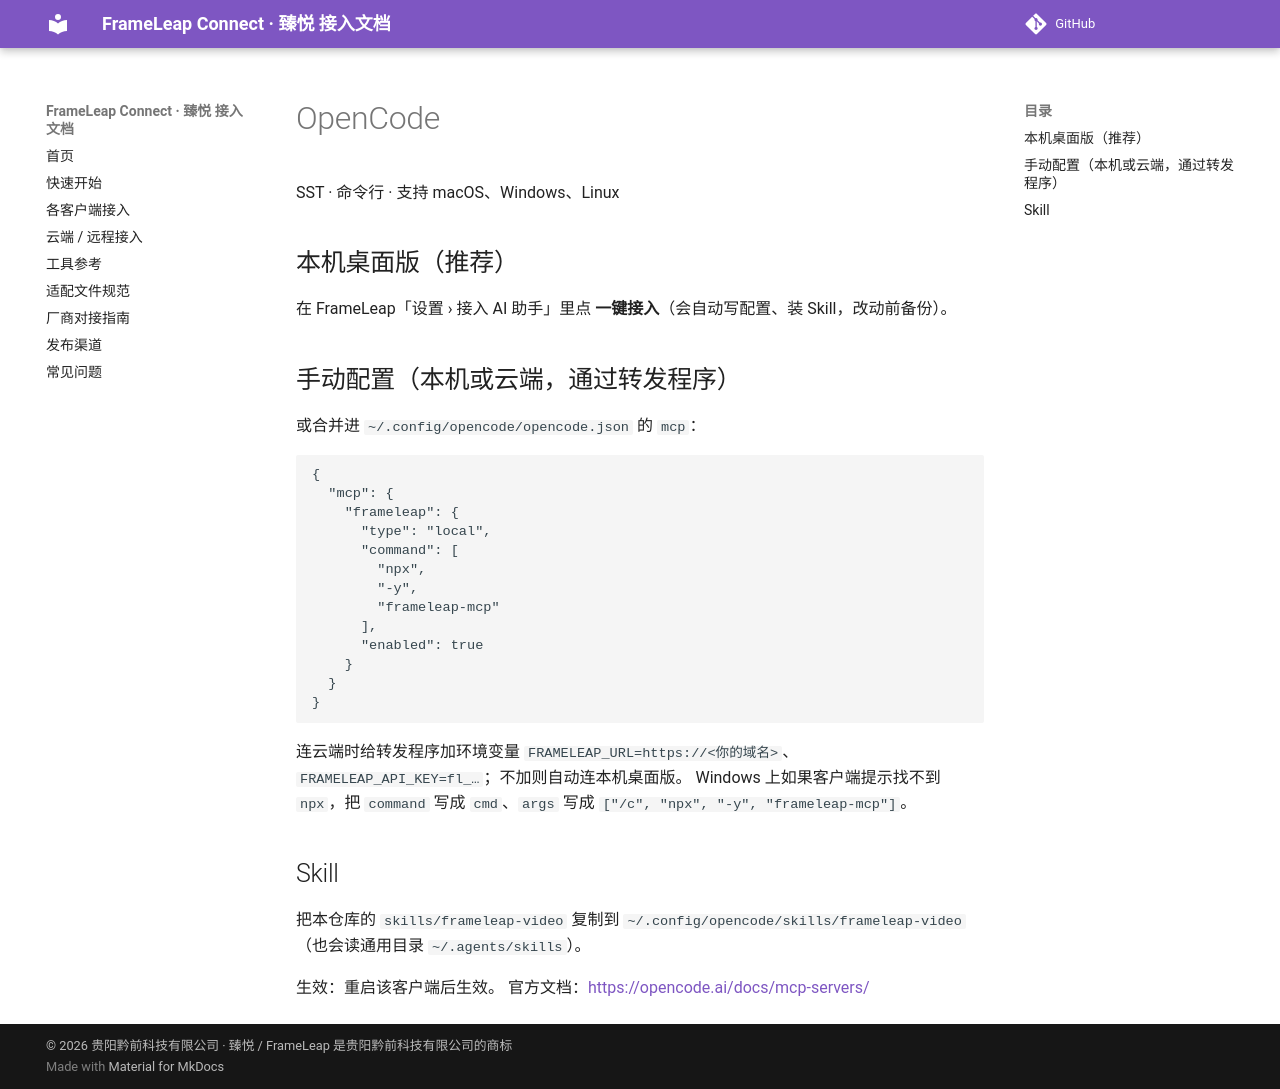

repository: QianqianTech/frameleap · page: clients/opencode/index.html · generator: mkdocs

# OpenCode

SST · 命令行 · 支持 macOS、Windows、Linux

## 本机桌面版（推荐）

在 FrameLeap「设置 › 接入 AI 助手」里点 **一键接入**（会自动写配置、装 Skill，改动前备份）。

## 手动配置（本机或云端，通过转发程序）

或合并进 `~/.config/opencode/opencode.json` 的 `mcp`：

```json
{
  "mcp": {
    "frameleap": {
      "type": "local",
      "command": [
        "npx",
        "-y",
        "frameleap-mcp"
      ],
      "enabled": true
    }
  }
}
```

连云端时给转发程序加环境变量 `FRAMELEAP_URL=https://<你的域名>`、`FRAMELEAP_API_KEY=fl_…`；不加则自动连本机桌面版。
Windows 上如果客户端提示找不到 `npx`，把 `command` 写成 `cmd`、`args` 写成 `["/c", "npx", "-y", "frameleap-mcp"]`。

## Skill

把本仓库的 `skills/frameleap-video` 复制到 `~/.config/opencode/skills/frameleap-video`（也会读通用目录 `~/.agents/skills`）。

生效：重启该客户端后生效。 官方文档：<https://opencode.ai/docs/mcp-servers/>
